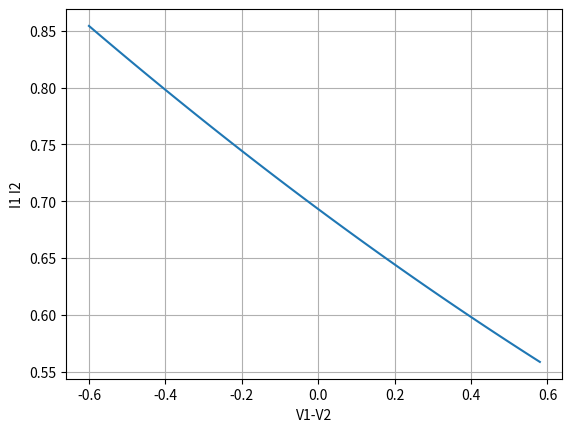

Generate this figure with matplotlib:
import matplotlib.pyplot as plt
import numpy as np
import math
m = 1e-3
u = 1e-6
n = 1e-9
Ib = 500 * m
kn = 1
Ut = 50 * m
Vb = 0.3

V2 = 0.3
V1_range = np.arange(0, 0.6, 0.01)

Vs_1_list = []
for V1 in V1_range:
    Vs_1 = (math.log((math.exp(kn*V1))+(math.exp(kn*V2))))-(kn*Vb)
    Vs_1_list.append(Vs_1)

V2_range = np.arange(0.6, 0, -0.01)
V1 = 0.3

Vs_2_list = []
for V2 in V2_range:
    Vs_2 = (math.log((math.exp(kn * V1)) + (math.exp(kn * V2)))) - (kn * Vb)
    Vs_2_list.append(Vs_2)

plt.grid(True, which="both")
plt.ylabel('I1 I2')
plt.xlabel('V1-V2')
#plt.plot(V1_range-V2_range, Vs_1_list, label='V1 = 0 -> 0.6; V2 = 0.3;')
plt.plot(V1_range-V2_range, Vs_2_list, label='V2 = 0.6 -> 0; V1 = 0.3;')
plt.show()